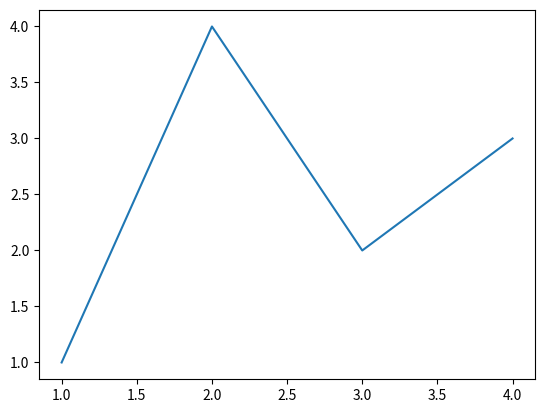
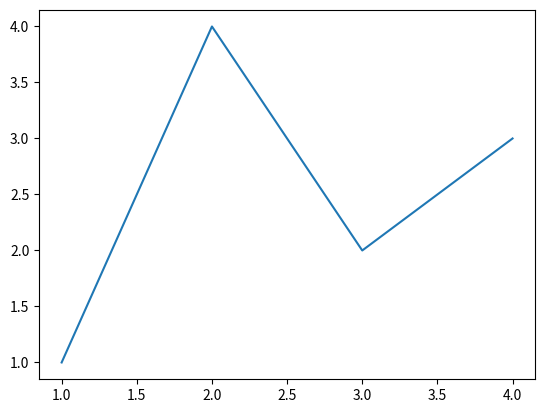

Write the Python code that produced these figures, in order.
# import populationGen as pg
# import CrossOver as co
# import Mutation as mu
# import populationGen as pg
# # Define individuals
# individuals = [[1, 2, 3, 4, 6, 5], [2, 4, 4, 4, 6]]

# # Define a fitness function (e.g., sum of elements)
# # def calculate_fitness(individual):
# #     return sum(individual)  # Fitness is the sum of the list elements

# # Add fitness to each individual
# # fitness_values = [calculate_fitness(ind) for ind in individuals]

# # Combine individuals with their fitness
# # individuals_with_fitness = list(zip(individuals, fitness_values))

# # # Display results
# # for individual, fitness in individuals_with_fitness:
# #     print(f"Individual: {individual}, Fitness: {fitness}")

# population = pg.populationGeneration(100,20)
# print(len(population))
# newPopulation = []

# # for popSize/2 times do
# pivot1 = 0
# pivot2 = 20-1
# #print("beforeprodCount ", pop_size)

# productionCount = int(20/2)
# # print("prodCount ", productionCount)
# while productionCount > 0:
    
#     parent1 = population[pivot1]
#     parent2 = population[pivot2]

#     pivot1+=1
#     pivot2-=1

#     children1, children2 = co.cx_partially(parent1,parent2)
#     # print("Children 1",children1)
#     # print("Children 2",children2)
#     mutatedc1 = mu.inverse_mutation(children1)
#     mutatedc2 = mu.inverse_mutation(children2)

#     newPopulation.append(mutatedc1)
#     newPopulation.append(mutatedc2)

#     productionCount-=1

# print("NEW POPULATION ",len(newPopulation))


# lst=[50, 51, 97, 74, 25, 1, 53, 72, 91, 65, 49, 82, 89, 80, 16, 62, 96, 19, 77, 39, 6, 28, 78, 32, 42, 56, 66, 30, 36, 99, 27, 33, 94, 63, 98, 73, 20, 18, 24, 85, 5, 87, 71, 67, 22, 55, 23, 21, 58, 83, 12, 45, 95, 4, 92, 15, 44, 100, 61, 14, 70, 26, 69, 9, 93, 54, 17, 38, 57, 11, 64, 13, 90, 31, 3, 34, 2, 52, 37, 46, 88, 29, 43, 75, 48, 41, 10, 86, 84, 8, 40, 76, 79, 81, 60, 35, 59, 68, 7, 47]
# cars = [4,2,1,5]

# lst.sort()

# print(lst)

import matplotlib.pyplot as plt
import numpy as np

fig, ax = plt.subplots()             # Create a figure containing a single Axes.
ax.plot([1, 2, 3, 4], [1, 4, 2, 3])  # Plot some data on the Axes.
plt.show()                           # Show the figure.



fig, ax = plt.subplots()             # Create a figure containing a single Axes.
ax.plot([1, 2, 3, 4], [1, 4, 2, 3])  # Plot some data on the Axes.
plt.show()   